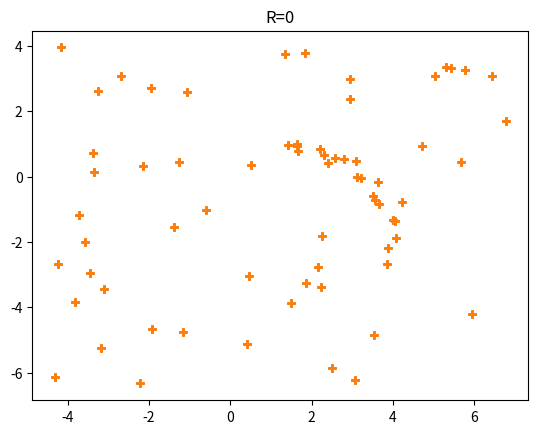
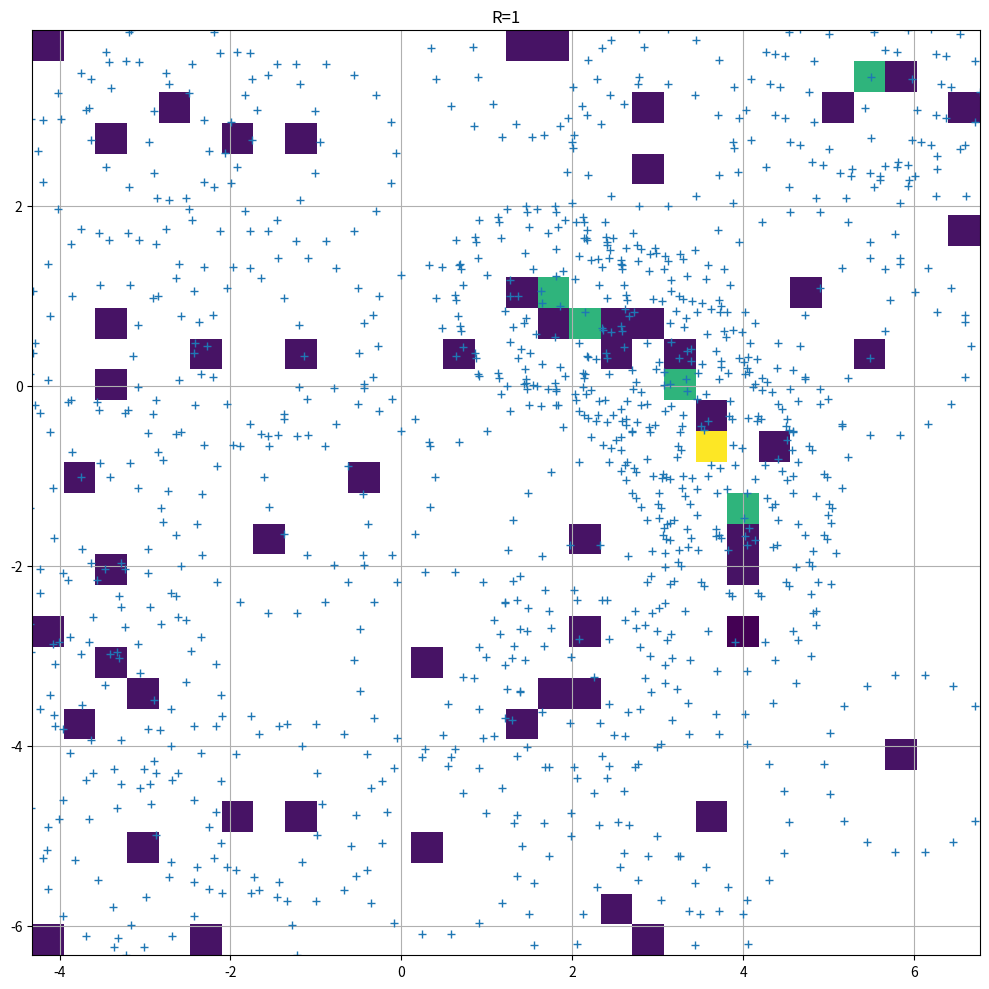
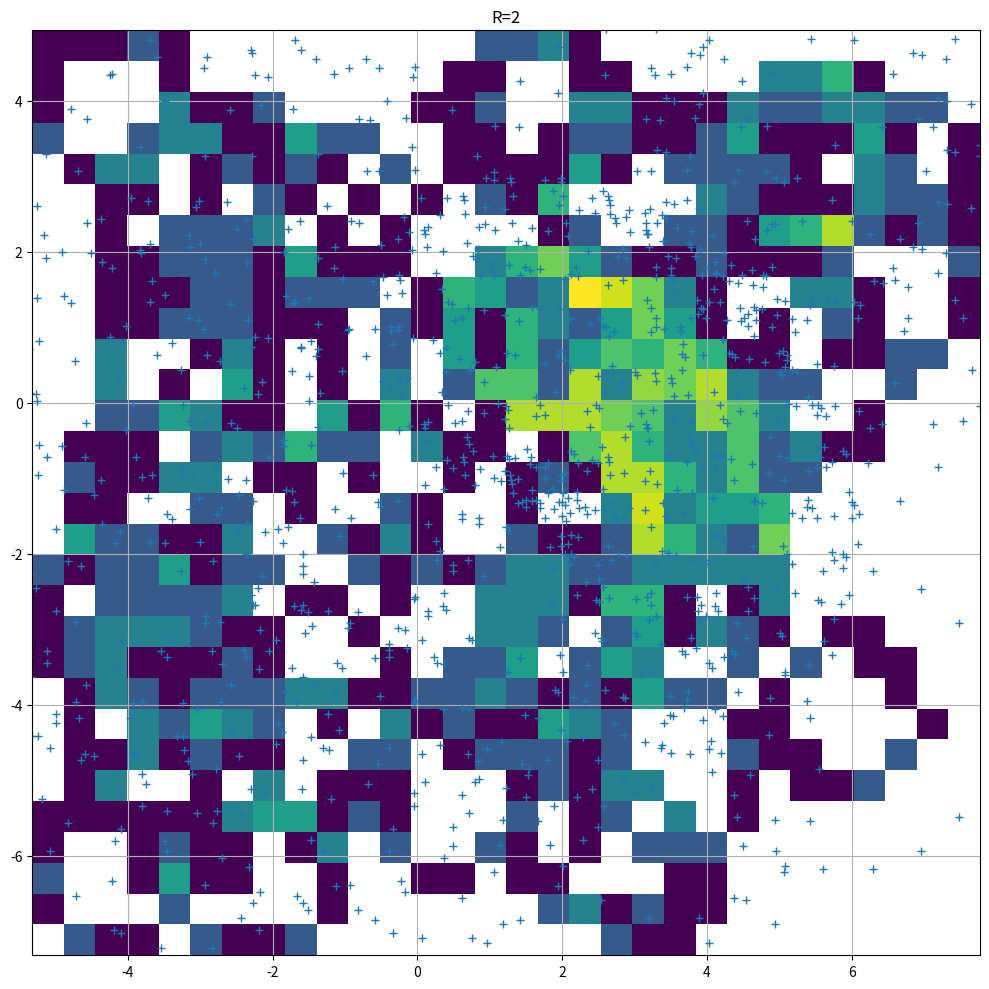
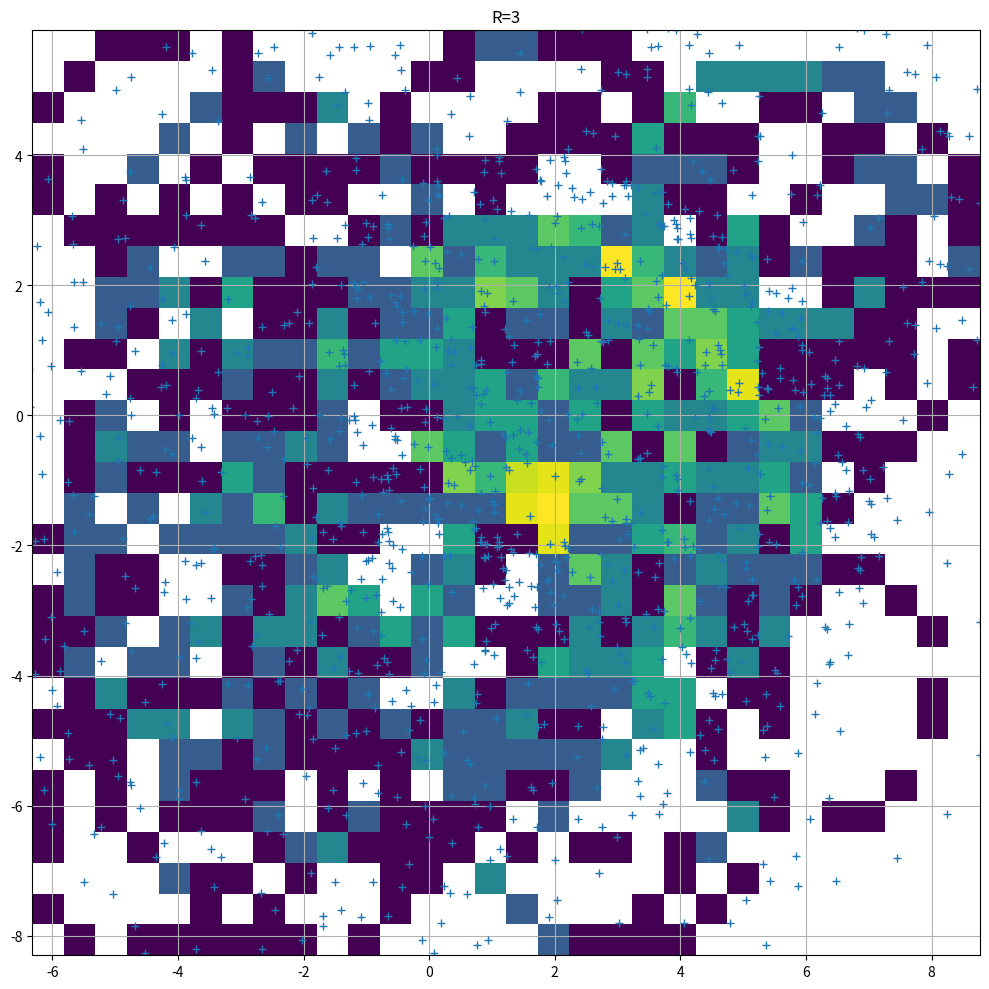
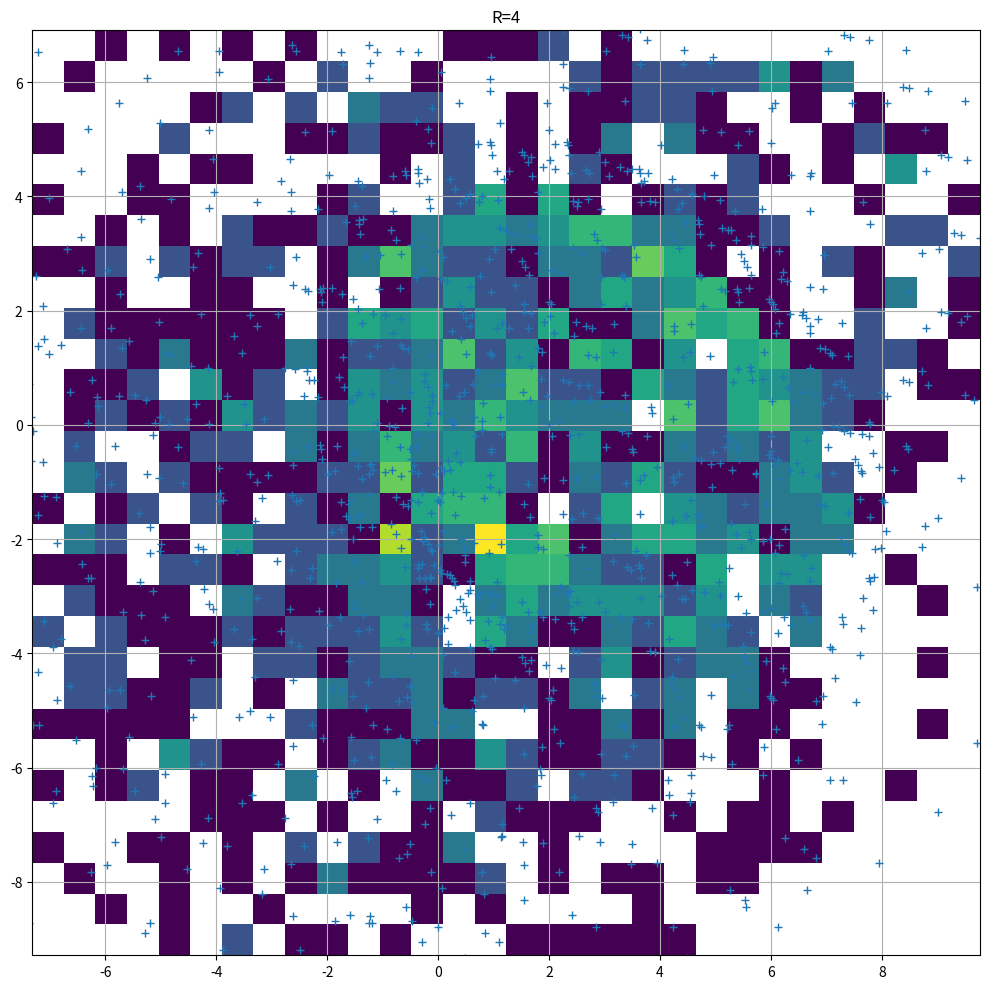
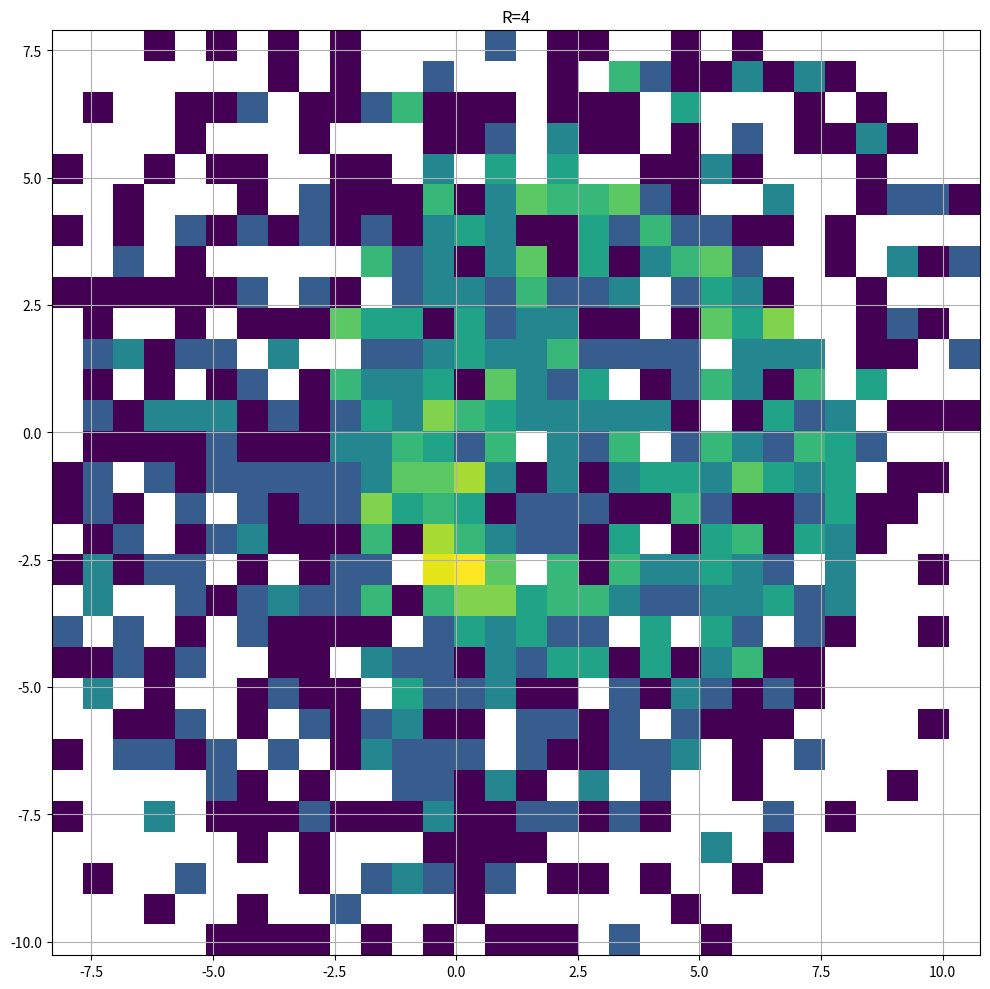

Write Python code to recreate these figures, in order.
import numpy as np
import matplotlib.pyplot as plt
from matplotlib import colors
from matplotlib.animation import FuncAnimation
import sys

PI = 3.14159



cx=[]
cy=[]
r0=3
a0=1
b0=-2
#add circle with noise
for t in range(0,90,5):
    cxTemp=a0+r0 * np.cos(t * PI / 180)+np.random.random_integers(-100,100,size=1)/500
    cyTemp=b0+r0 * np.sin(t * PI / 180)+np.random.random_integers(-100,100,size=1)/500
    print(cxTemp, cyTemp)
    cx.append(cxTemp[0])
    cy.append(cyTemp[0])
#add noise
for t in range(0,50):
    cxTemp=a0+np.random.random_integers(-600,600,size=1)/100
    cyTemp=b0+np.random.random_integers(-600,600,size=1)/100
    print(cxTemp, cyTemp)
    cx.append(cxTemp[0])
    cy.append(cyTemp[0])


plt.plot(cx, cy, "+")
plt.show()


size= len(cx)

Aa = []
Ab = []
Ar = []
rlim=5
for r in range(0,rlim):
    for x1 in range(size):
        for t in range(0,360,20):
                a = cx[x1]- r * np.cos(t * PI / 180)
                b = cy[x1] - r * np.sin(t * PI / 180)
                Aa.append(a)
                Ab.append(b)
                Ar.append(r)

print(Aa, Ab, Ar, sep="\n")
st = int(len(Aa)/rlim)
for x0 in range(rlim):
    xt=Aa[x0*st:((x0+1)*st-1)]
    yt=Ab[x0*st:((x0+1)*st-1)]
    plt.plot(xt, yt, "+")
    plt.title("R="+str(x0))
    plt.show()

    fig, axs = plt.subplots(1, 1, figsize=(10, 10), sharex=True, sharey=True,
                            tight_layout=True)
    axs.hist2d(xt, yt, bins=(30, 30), norm=colors.LogNorm())
    axs.grid()
    tit = "R="+str(x0)
    axs.set_title(tit)
    plt.show()



print("finito")
